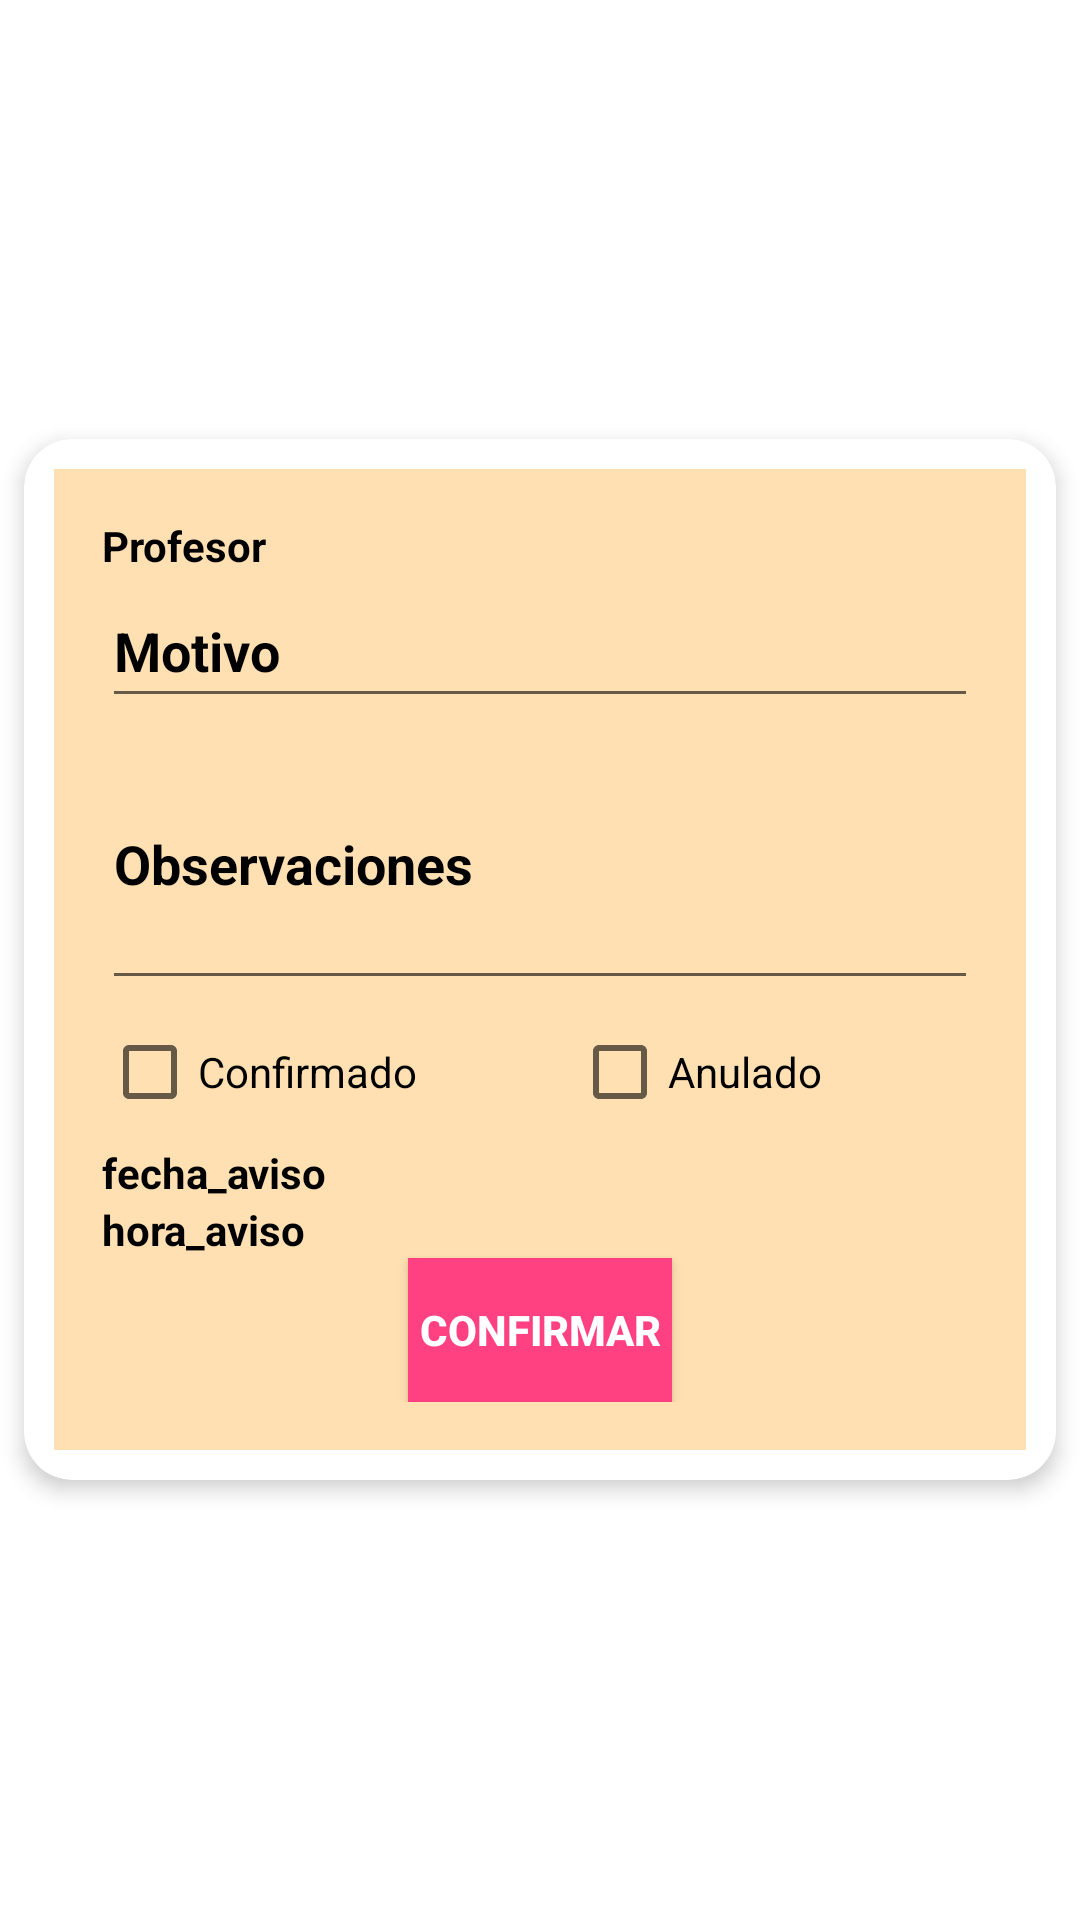

Here is an Android app screen rendered from its layout file. Give the layout XML and the strings, colors and styles it references.
<!-- AndroidManifest.xml: application theme Theme.GuardiasCentro -->
<!-- res/layout/fragment_aviso.xml -->
<?xml version="1.0" encoding="utf-8"?>
<FrameLayout xmlns:android="http://schemas.android.com/apk/res/android"
    xmlns:tools="http://schemas.android.com/tools"
    android:layout_width="match_parent"
    android:layout_height="match_parent"
    xmlns:app="http://schemas.android.com/apk/res-auto"
    tools:context="es.grupo04.views.FragmentAviso">

    <ImageView
        android:layout_width="match_parent"
        android:layout_height="match_parent"
        android:alpha="0.6"
        android:background="@drawable/miguelherrero"
        android:scaleType="centerCrop" />

    <androidx.cardview.widget.CardView
        app:cardCornerRadius="16dp"
        app:cardElevation="4dp"
        android:layout_gravity="center"
        android:layout_width="match_parent"
        android:layout_height="wrap_content"
        android:layout_margin="8dp">

        <LinearLayout
            android:layout_width="match_parent"
            android:layout_height="wrap_content"
            android:layout_margin="10dp"
            android:background="@color/naranja_claro"
            android:orientation="vertical"
            android:padding="16dp">

            <TextView
                android:id="@+id/textViewProfesor"
                android:layout_width="wrap_content"
                android:layout_height="wrap_content"
                android:text="Profesor"
                android:textColor="@color/black"
                android:textStyle="bold" />

            <EditText
                android:id="@+id/textViewMotivo"
                android:layout_width="match_parent"
                android:layout_height="wrap_content"
                android:minHeight="48dp"
                android:text="Motivo"
                android:textColor="@color/black"
                android:textStyle="bold" />

            <EditText
                android:id="@+id/textViewObservaciones"
                android:layout_width="match_parent"
                android:layout_height="94dp"
                android:text="Observaciones"
                android:textColor="@color/black"
                android:textStyle="bold" />

            <LinearLayout
                android:layout_width="match_parent"
                android:layout_height="wrap_content"
                android:orientation="horizontal">

                <CheckBox
                    android:id="@+id/checkBoxConfirmado"
                    android:layout_width="wrap_content"
                    android:layout_height="wrap_content"
                    android:layout_weight="1"
                    android:text="Confirmado"
                    android:textColor="@color/black" />

                <CheckBox
                    android:id="@+id/checkBoxanulado"
                    android:layout_width="wrap_content"
                    android:layout_height="wrap_content"
                    android:layout_weight="1"
                    android:text="Anulado"
                    android:textColor="@color/black" />

            </LinearLayout>

            <TextView
                android:id="@+id/textViewFecha_aviso"
                android:layout_width="wrap_content"
                android:layout_height="wrap_content"
                android:layout_weight="1"
                android:text="fecha_aviso"
                android:textColor="@color/black"
                android:textStyle="bold" />

            <TextView
                android:id="@+id/textViewHora_aviso"
                android:layout_width="match_parent"
                android:layout_height="wrap_content"
                android:text="hora_aviso"
                android:textColor="@color/black"
                android:textStyle="bold" />

            <Button
                android:id="@+id/btnConfirmarAviso"
                android:layout_width="wrap_content"
                android:layout_height="wrap_content"
                android:layout_gravity="center"
                android:background="@color/rosa"
                android:text="@string/confirmar"
                android:textColor="@android:color/white"
                android:textStyle="bold" />
        </LinearLayout>
    </androidx.cardview.widget.CardView>
</FrameLayout>
<!-- resources referenced by this layout -->
<resources>
  <color name="black">#FF000000</color>
  <color name="naranja_claro">#ffe0b2</color>
  <color name="rosa">#FF4081</color>
  <string name="confirmar">Confirmar</string>
  <style name="Theme.GuardiasCentro" parent="Theme.MaterialComponents.DayNight.DarkActionBar">
          
          <item name="colorPrimary">@color/purple_500</item>
          <item name="colorPrimaryVariant">@color/purple_700</item>
          <item name="colorOnPrimary">@color/white</item>
          
          <item name="colorSecondary">@color/teal_200</item>
          <item name="colorSecondaryVariant">@color/teal_700</item>
          <item name="colorOnSecondary">@color/black</item>
          
          <item name="android:statusBarColor" tools:targetApi="l">?attr/colorPrimaryVariant</item>
          
      </style>
  <color name="purple_500">#FF6200EE</color>
  <color name="purple_700">#FF3700B3</color>
  <color name="white">#FFFFFFFF</color>
  <color name="teal_200">#FF03DAC5</color>
  <color name="teal_700">#FF018786</color>
</resources>
